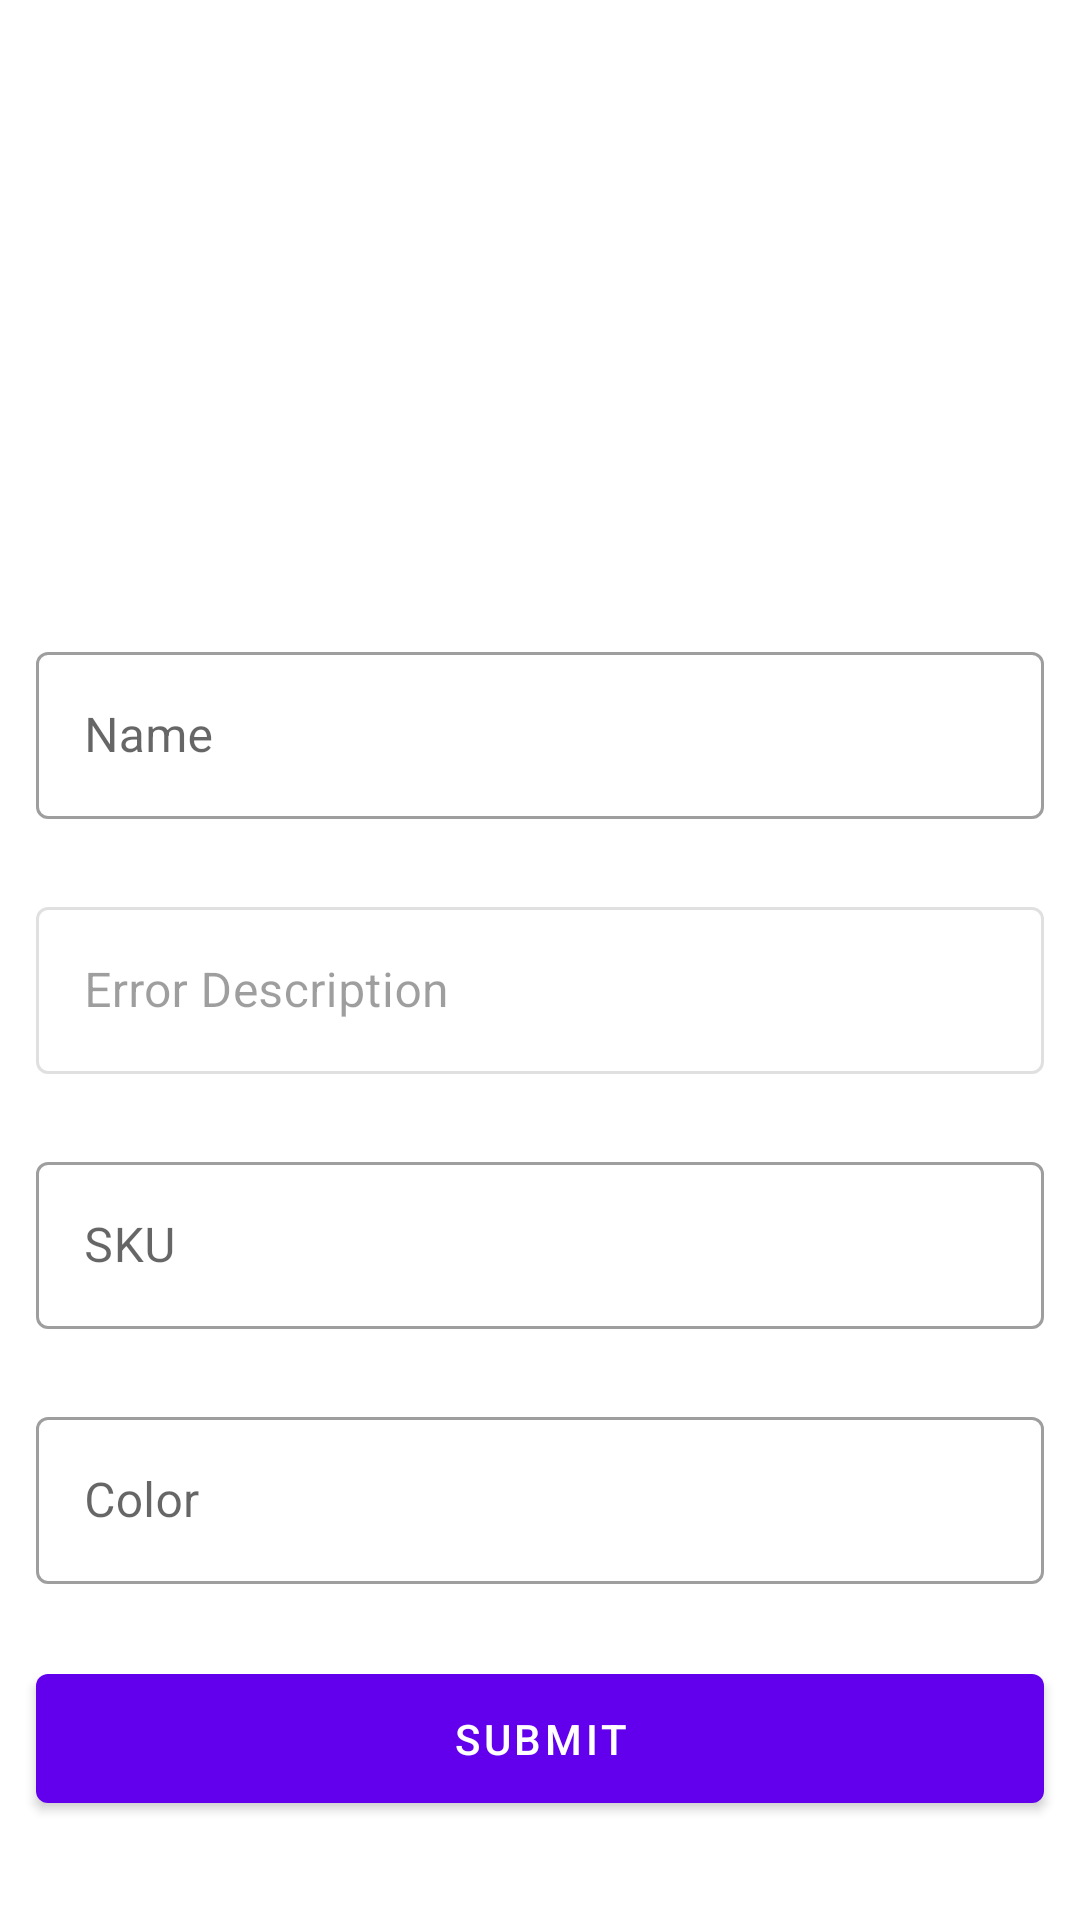

This screen was rendered from an Android layout file. Write that file and the resources it references.
<!-- AndroidManifest.xml: application theme Theme.BaseCleanArchitecture -->
<!-- res/layout/fragment_product_detail.xml -->
<?xml version="1.0" encoding="utf-8"?>
<androidx.core.widget.NestedScrollView xmlns:android="http://schemas.android.com/apk/res/android"
    xmlns:app="http://schemas.android.com/apk/res-auto"
    android:layout_width="match_parent"
    android:layout_height="match_parent">

    <androidx.constraintlayout.widget.ConstraintLayout
        android:layout_width="match_parent"
        android:layout_height="wrap_content">

        <androidx.appcompat.widget.AppCompatImageView
            android:id="@+id/image"
            android:layout_width="0dp"
            android:layout_height="@dimen/dp_200"
            app:layout_constraintEnd_toEndOf="parent"
            app:layout_constraintStart_toStartOf="parent"
            app:layout_constraintTop_toTopOf="parent" />

        <com.google.android.material.textfield.TextInputLayout
            android:id="@+id/name"
            style="@style/Widget.MaterialComponents.TextInputLayout.OutlinedBox"
            android:layout_width="0dp"
            android:layout_height="wrap_content"
            android:padding="@dimen/dp_12"
            app:layout_constraintEnd_toEndOf="parent"
            app:layout_constraintStart_toStartOf="parent"
            app:layout_constraintTop_toBottomOf="@id/image">

            <com.google.android.material.textfield.TextInputEditText
                android:layout_width="match_parent"
                android:layout_height="wrap_content"
                android:hint="@string/label_name"
                android:inputType="text" />
        </com.google.android.material.textfield.TextInputLayout>

        <com.google.android.material.textfield.TextInputLayout
            android:id="@+id/errorDescription"
            style="@style/Widget.MaterialComponents.TextInputLayout.OutlinedBox"
            android:layout_width="0dp"
            android:layout_height="wrap_content"
            android:enabled="false"
            android:padding="@dimen/dp_12"
            app:layout_constraintEnd_toEndOf="parent"
            app:layout_constraintStart_toStartOf="parent"
            app:layout_constraintTop_toBottomOf="@id/name">

            <com.google.android.material.textfield.TextInputEditText
                android:layout_width="match_parent"
                android:layout_height="wrap_content"
                android:hint="@string/label_error_description" />
        </com.google.android.material.textfield.TextInputLayout>

        <com.google.android.material.textfield.TextInputLayout
            android:id="@+id/sku"
            style="@style/Widget.MaterialComponents.TextInputLayout.OutlinedBox"
            android:layout_width="0dp"
            android:layout_height="wrap_content"
            android:padding="@dimen/dp_12"
            app:layout_constraintEnd_toEndOf="parent"
            app:layout_constraintStart_toStartOf="parent"
            app:layout_constraintTop_toBottomOf="@id/errorDescription">

            <com.google.android.material.textfield.TextInputEditText
                android:layout_width="match_parent"
                android:layout_height="wrap_content"
                android:hint="@string/label_sku"
                android:inputType="numberDecimal" />
        </com.google.android.material.textfield.TextInputLayout>

        <com.google.android.material.textfield.TextInputLayout
            android:id="@+id/color"
            style="@style/Widget.MaterialComponents.TextInputLayout.OutlinedBox"
            android:layout_width="0dp"
            android:layout_height="wrap_content"
            android:padding="@dimen/dp_12"
            app:layout_constraintEnd_toEndOf="parent"
            app:layout_constraintStart_toStartOf="parent"
            app:layout_constraintTop_toBottomOf="@id/sku">

            <com.google.android.material.textfield.TextInputEditText
                android:layout_width="match_parent"
                android:layout_height="wrap_content"
                android:focusableInTouchMode="false"
                android:hint="@string/label_color"
                android:inputType="none" />
        </com.google.android.material.textfield.TextInputLayout>

        <View
            android:id="@+id/pickColor"
            android:layout_width="0dp"
            android:layout_height="0dp"
            android:clickable="true"
            android:focusable="true"
            app:layout_constraintBottom_toBottomOf="@id/color"
            app:layout_constraintEnd_toEndOf="@id/color"
            app:layout_constraintStart_toStartOf="@id/color"
            app:layout_constraintTop_toTopOf="@id/color" />

        <com.google.android.material.button.MaterialButton
            android:id="@+id/submit"
            android:layout_width="0dp"
            android:layout_height="wrap_content"
            android:layout_margin="@dimen/dp_12"
            android:padding="@dimen/dp_12"
            android:text="@string/label_submit"
            app:layout_constraintBottom_toBottomOf="parent"
            app:layout_constraintEnd_toEndOf="parent"
            app:layout_constraintStart_toStartOf="parent"
            app:layout_constraintTop_toBottomOf="@id/color" />

    </androidx.constraintlayout.widget.ConstraintLayout>

</androidx.core.widget.NestedScrollView>
<!-- resources referenced by this layout -->
<resources>
  <dimen name="dp_12">12dp</dimen>
  <dimen name="dp_200">200dp</dimen>
  <string name="label_color">Color</string>
  <string name="label_error_description">Error Description</string>
  <string name="label_name">Name</string>
  <string name="label_sku">SKU</string>
  <string name="label_submit">Submit</string>
  <style name="Theme.BaseCleanArchitecture" parent="Theme.MaterialComponents.DayNight.NoActionBar">
          
          <item name="colorPrimary">@color/purple_500</item>
          <item name="colorPrimaryVariant">@color/purple_700</item>
          <item name="colorOnPrimary">@color/white</item>
          
          <item name="colorSecondary">@color/teal_200</item>
          <item name="colorSecondaryVariant">@color/teal_700</item>
          <item name="colorOnSecondary">@color/black</item>
          
          <item name="android:statusBarColor" tools:targetApi="l">?attr/colorPrimaryVariant</item>
          
      </style>
  <!-- not gathered from this repository: default colours our renderer supplied (Android Studio template values) -->
  <color name="purple_500">#FF6200EE</color>
  <color name="purple_700">#FF3700B3</color>
  <color name="teal_200">#FF03DAC5</color>
  <color name="teal_700">#FF018786</color>
  <color name="black">#FF000000</color>
  <color name="white">#FFFFFFFF</color>
</resources>
